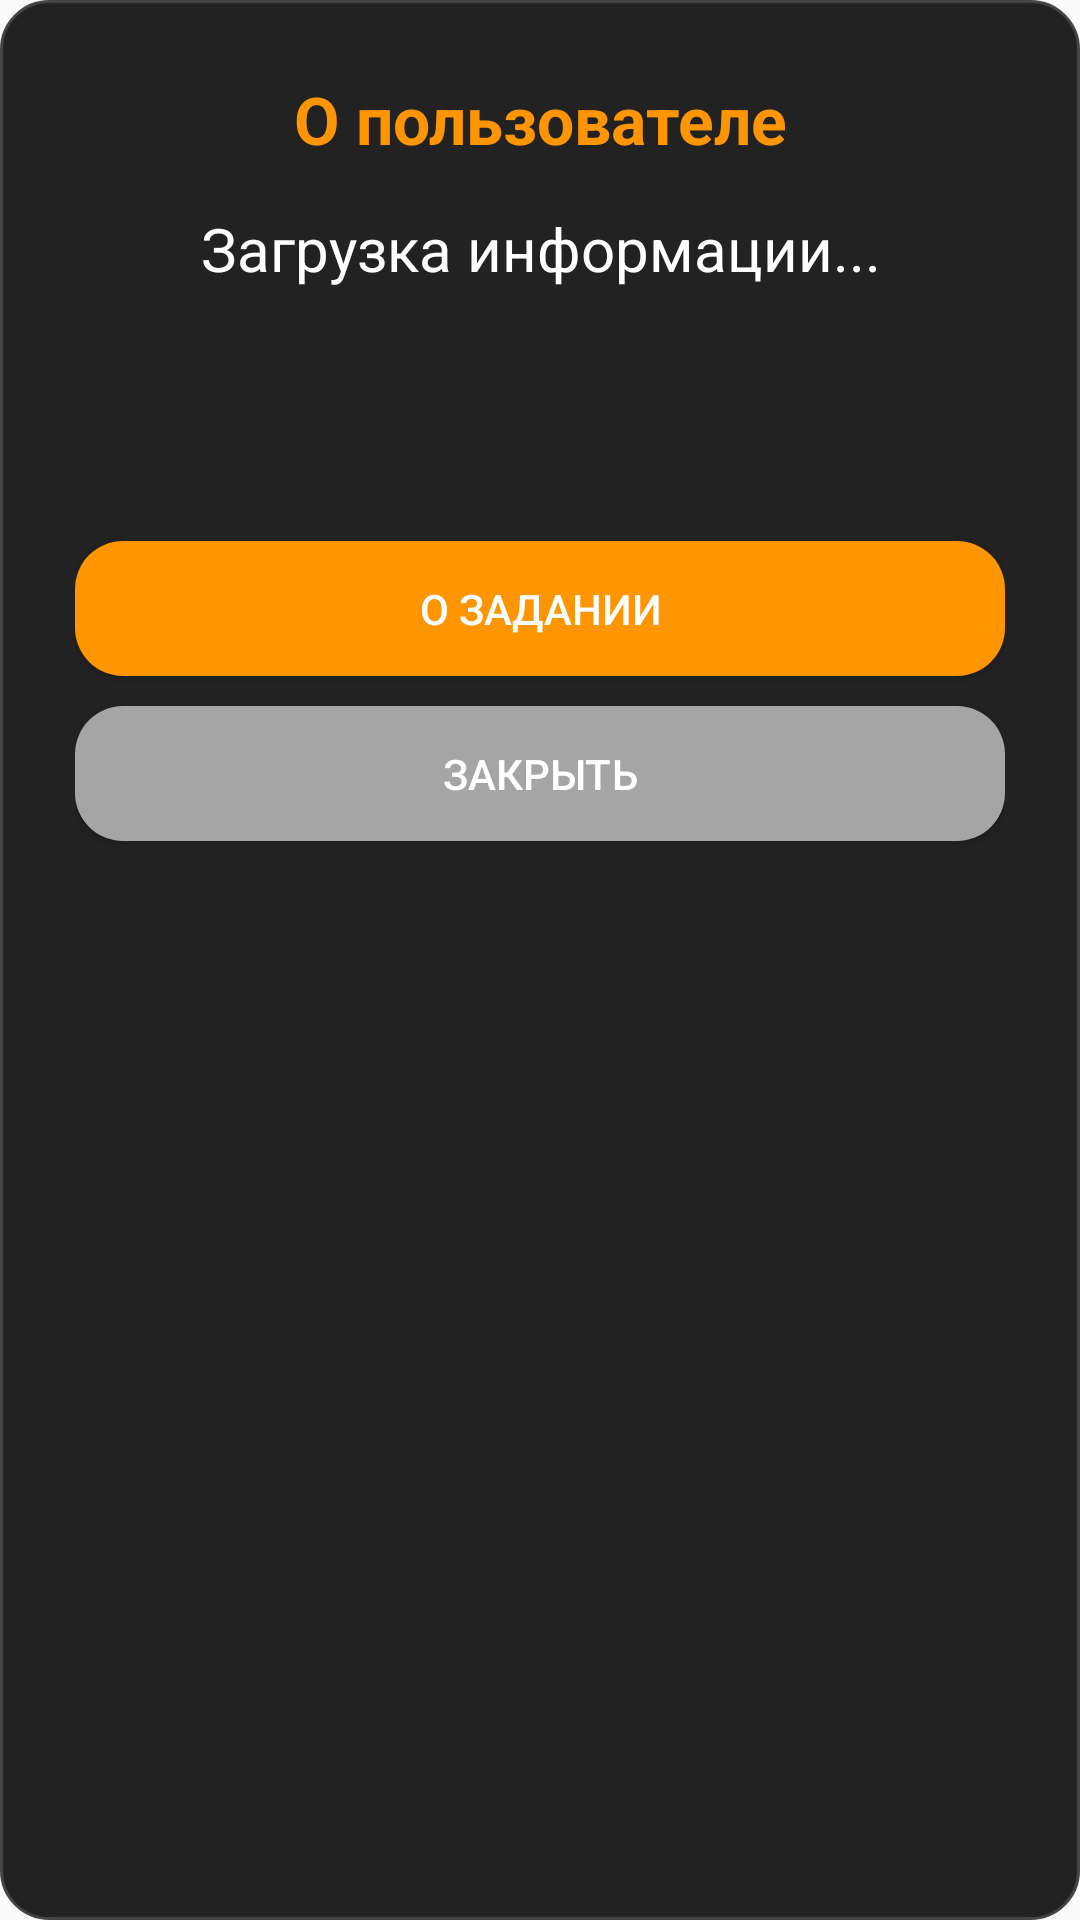

The Android layout XML behind this screen, and the referenced resources:
<!-- AndroidManifest.xml: application theme Theme.AppCompat.Light.DarkActionBar -->
<!-- res/layout/dialog_about_user.xml -->
<?xml version="1.0" encoding="utf-8"?>
<LinearLayout xmlns:android="http://schemas.android.com/apk/res/android"
    android:layout_width="320dp"
    android:layout_height="wrap_content"
    android:orientation="vertical"
    android:background="@drawable/dialog_background"
    android:padding="25dp">

    <TextView
        android:layout_width="match_parent"
        android:layout_height="wrap_content"
        android:text="О пользователе"
        android:textSize="22sp"
        android:textStyle="bold"
        android:textColor="#FF9500"
        android:gravity="center"
        android:layout_marginBottom="15dp" />

    <TextView
        android:id="@+id/login"
        android:layout_width="match_parent"
        android:layout_height="wrap_content"
        android:text="Загрузка информации..."
        android:textSize="20sp"
        android:textColor="#FFFFFF"
        android:lineSpacingExtra="4dp"
        android:gravity="center"
        android:layout_marginBottom="10dp" />

    <TextView
        android:id="@+id/password"
        android:layout_width="match_parent"
        android:layout_height="wrap_content"
        android:text=""
        android:textSize="20sp"
        android:textColor="#FFFFFF"
        android:lineSpacingExtra="4dp"
        android:gravity="center"
        android:layout_marginBottom="10dp" />

    <TextView
        android:id="@+id/group"
        android:layout_width="match_parent"
        android:layout_height="wrap_content"
        android:text=""
        android:textSize="20sp"
        android:textColor="#FFFFFF"
        android:lineSpacingExtra="4dp"
        android:gravity="center"
        android:layout_marginBottom="10dp" />

    <Button
        android:id="@+id/btnAboutTask"
        android:layout_width="match_parent"
        android:layout_height="45dp"
        android:text="О задании"
        android:textSize="14sp"
        android:background="@drawable/button_round_orange"
        android:textColor="#FFFFFF"
        android:layout_marginBottom="10dp"/>

    <Button
        android:id="@+id/btnClose"
        android:layout_width="match_parent"
        android:layout_height="45dp"
        android:text="Закрыть"
        android:textSize="14sp"
        android:background="@drawable/button_round_gray_light"
        android:textColor="#FFFFFF" />

</LinearLayout>
<!-- resources referenced by this layout -->
<resources>
  <!-- drawable button_round_gray_light (drawable) -->
  <?xml version="1.0" encoding="utf-8"?>
  <selector xmlns:android="http://schemas.android.com/apk/res/android">
      
      <item android:state_pressed="true">
          <shape android:shape="rectangle">
              <solid android:color="#8B8B8B" />
              <corners android:radius="16dp" />
          </shape>
      </item>
      
      <item>
          <shape android:shape="rectangle">
              <solid android:color="#A5A5A5" />
              <corners android:radius="16dp" />
          </shape>
      </item>
  </selector>
  <!-- drawable button_round_orange (drawable) -->
  <?xml version="1.0" encoding="utf-8"?>
  <selector xmlns:android="http://schemas.android.com/apk/res/android">
      
      <item android:state_pressed="true">
          <shape android:shape="rectangle">
              <solid android:color="#E68900" />
              <corners android:radius="16dp" />
          </shape>
      </item>
      
      <item>
          <shape android:shape="rectangle">
              <solid android:color="#FF9500" />
              <corners android:radius="16dp" />
          </shape>
      </item>
  </selector>
  <!-- drawable dialog_background (drawable) -->
  <?xml version="1.0" encoding="utf-8"?>
  <shape xmlns:android="http://schemas.android.com/apk/res/android">
      <solid android:color="#222222" />
      <corners android:radius="16dp" />
      <stroke
          android:width="1dp"
          android:color="#444444" />
  </shape>
</resources>
